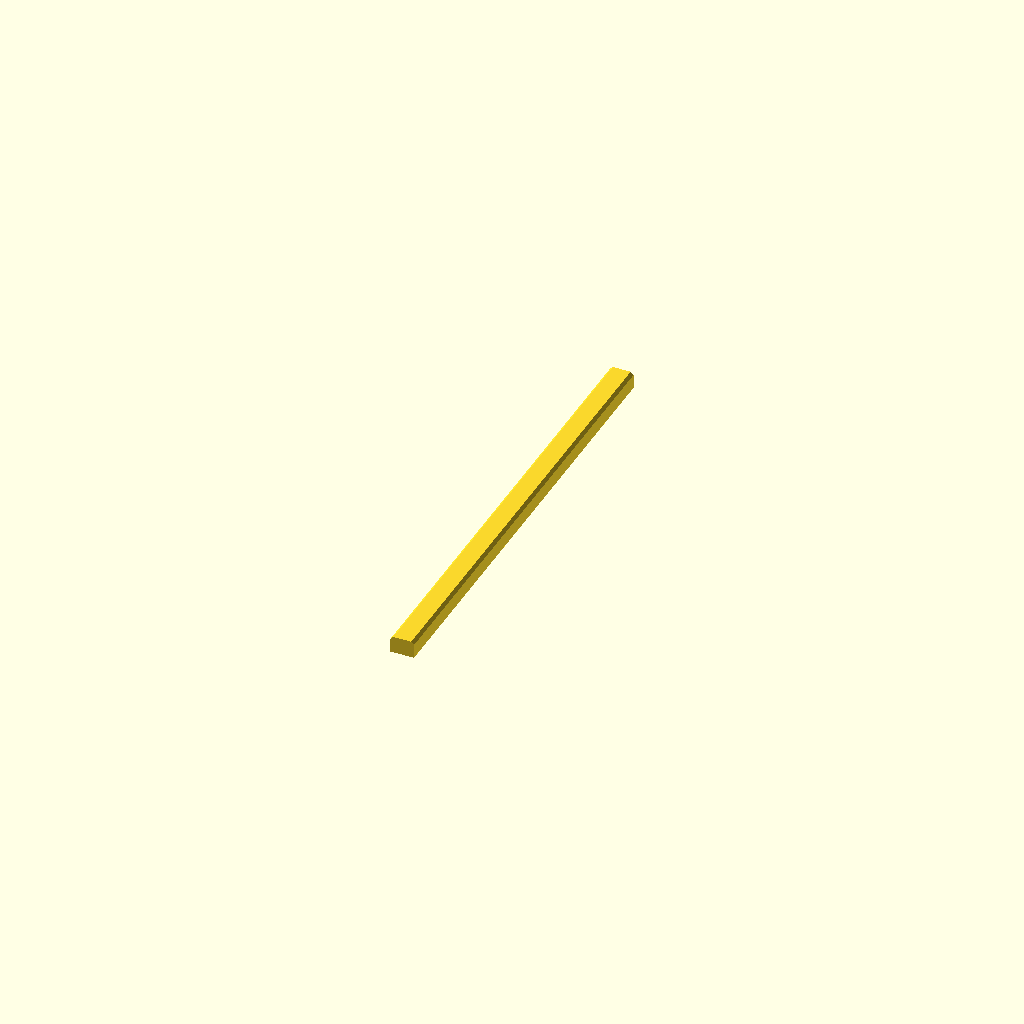
Cell 1: rendered with the file's own defaults.
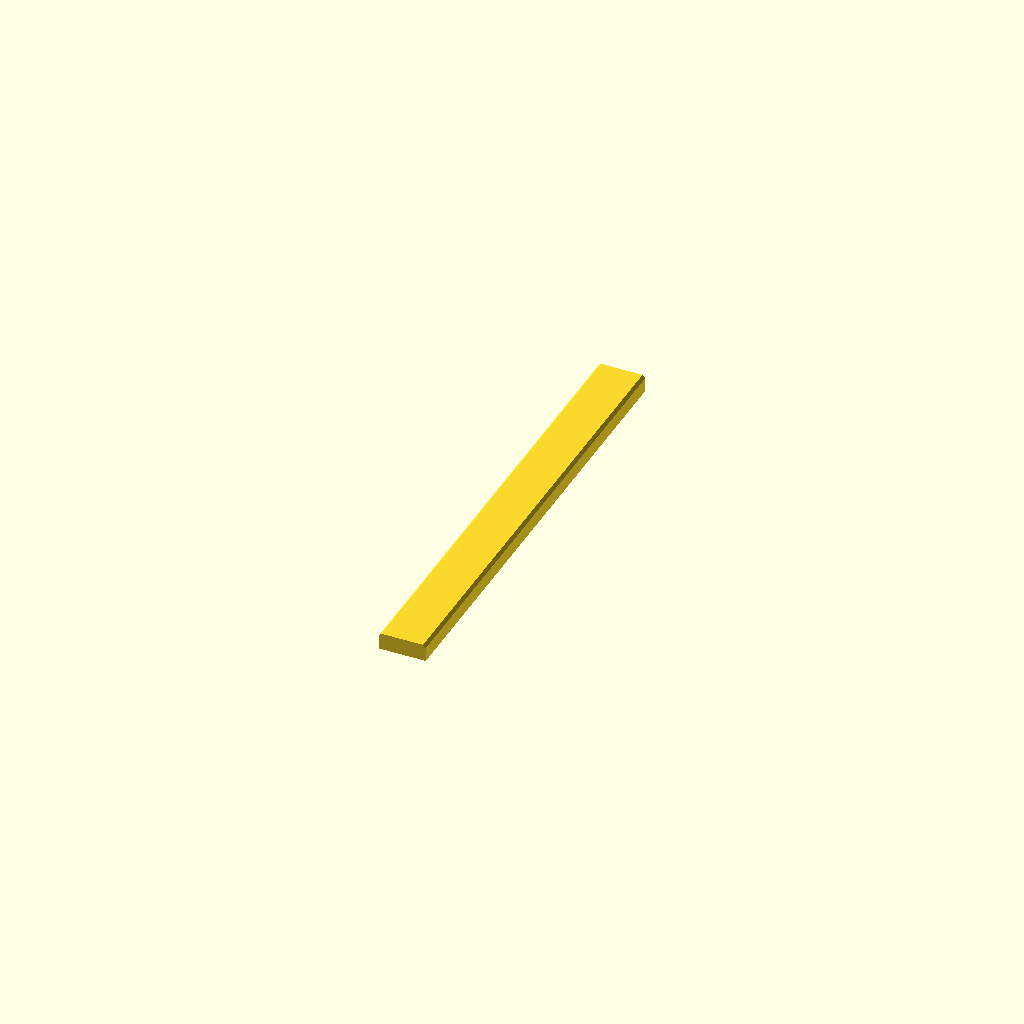
Cell 2: rail_w = 10 (everything else at default).
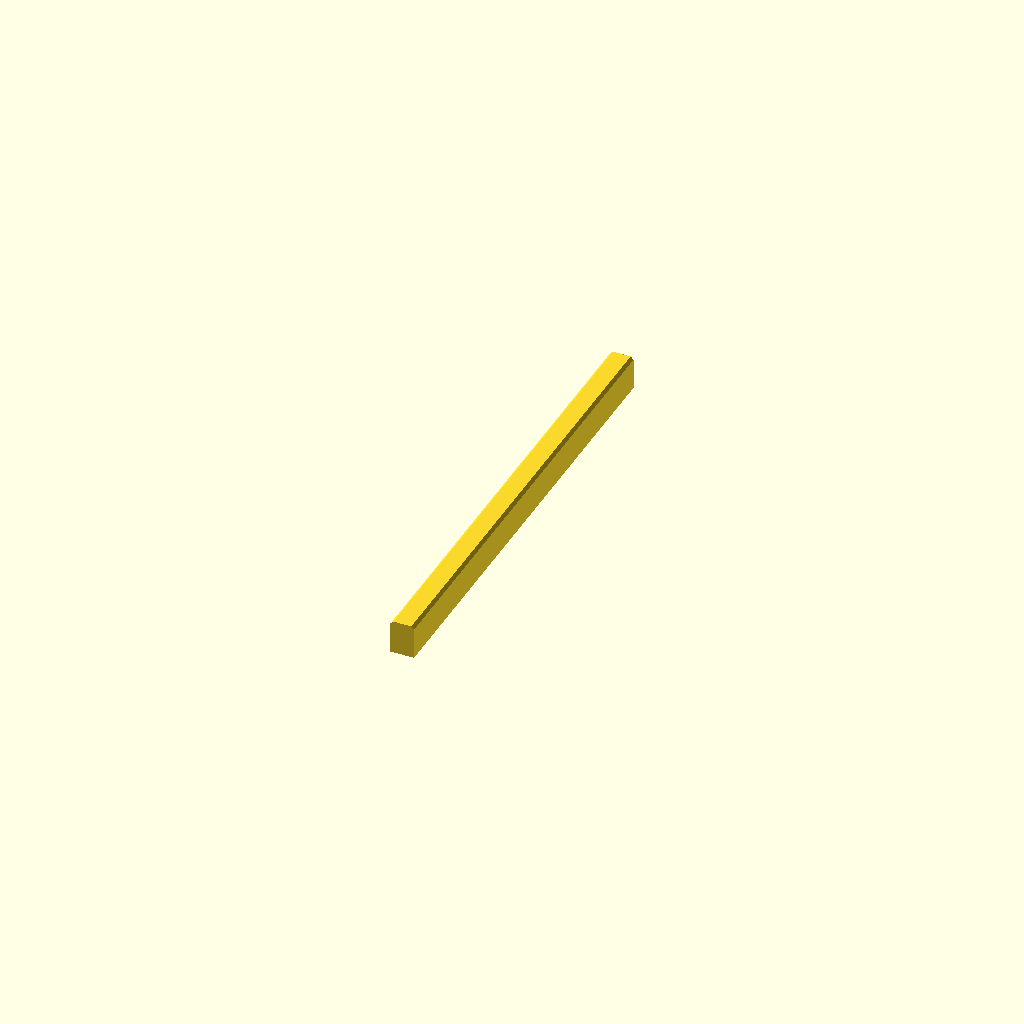
Cell 3 — rail_h set to 7.2, the other parameters unchanged.
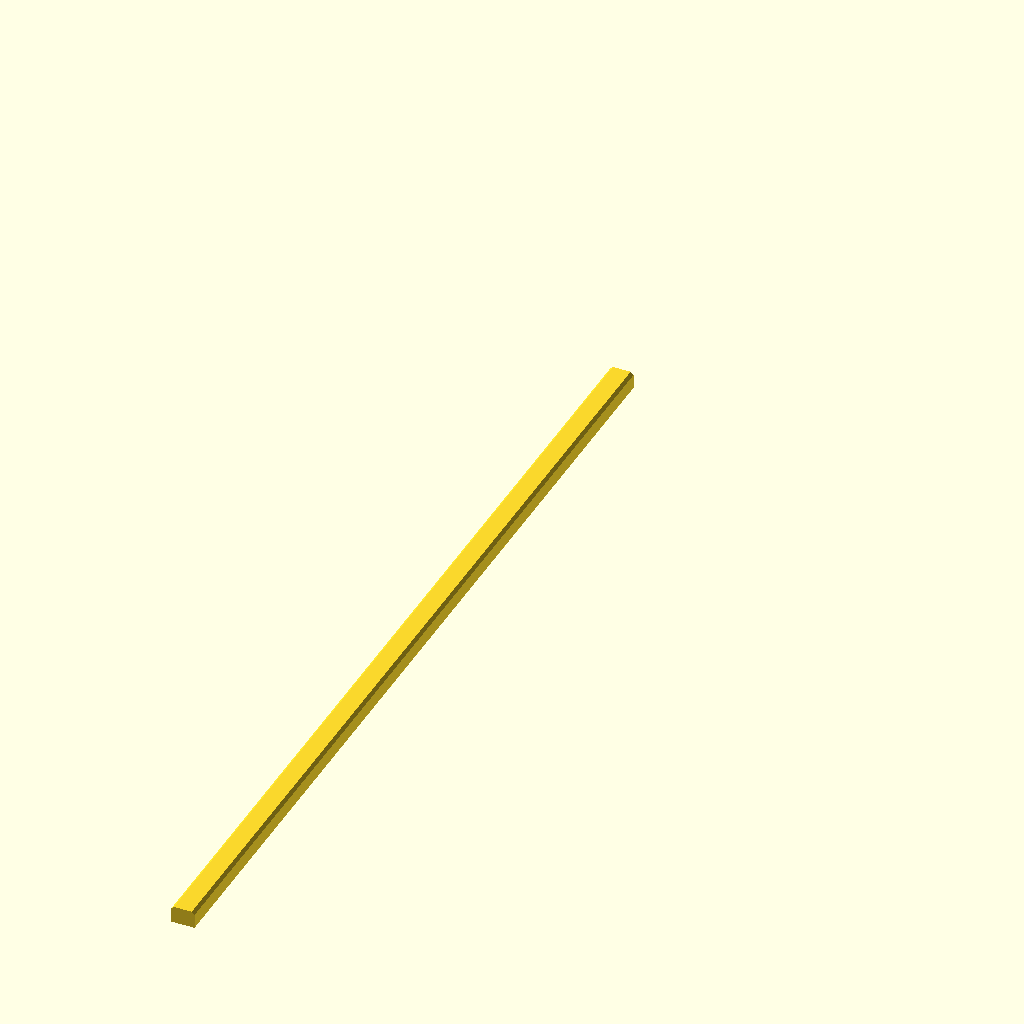
Cell 4: the same model with rail_l = 200.
One fixed orthographic camera (rotation 55°, 0°, 25°; colour scheme Cornfield) for every cell.
Source of the model, additional_study/matched_effort/results/direct_repair/scad/rail__MGN5.scad:
$fn = 64;

// Miniature linear guide rail
rail_w = 5.0;     // width (X)
rail_h = 3.6;     // height (Z)
rail_l = 100.0;   // length (Y)

module rail_profile(w, h) {
    // Simple realistic-ish profile: rectangular body with small top chamfers
    cham = min(0.6, w*0.18, h*0.25);

    // 2D profile in X-Z plane, centered on X, bottom at Z=0
    polygon(points=[
        [-w/2, 0],
        [ w/2, 0],
        [ w/2, h-cham],
        [ w/2-cham, h],
        [-w/2+cham, h],
        [-w/2, h-cham]
    ]);
}

module linear_guide_rail(w, h, l) {
    // Extrude along Y
    rotate([90,0,0])
        linear_extrude(height=l, center=false, convexity=10)
            rail_profile(w, h);
}

linear_guide_rail(rail_w, rail_h, rail_l);
Parameter table extracted from the source (name, type, default, range or options):
rail_w: number, default 5
rail_h: number, default 3.6
rail_l: number, default 100
